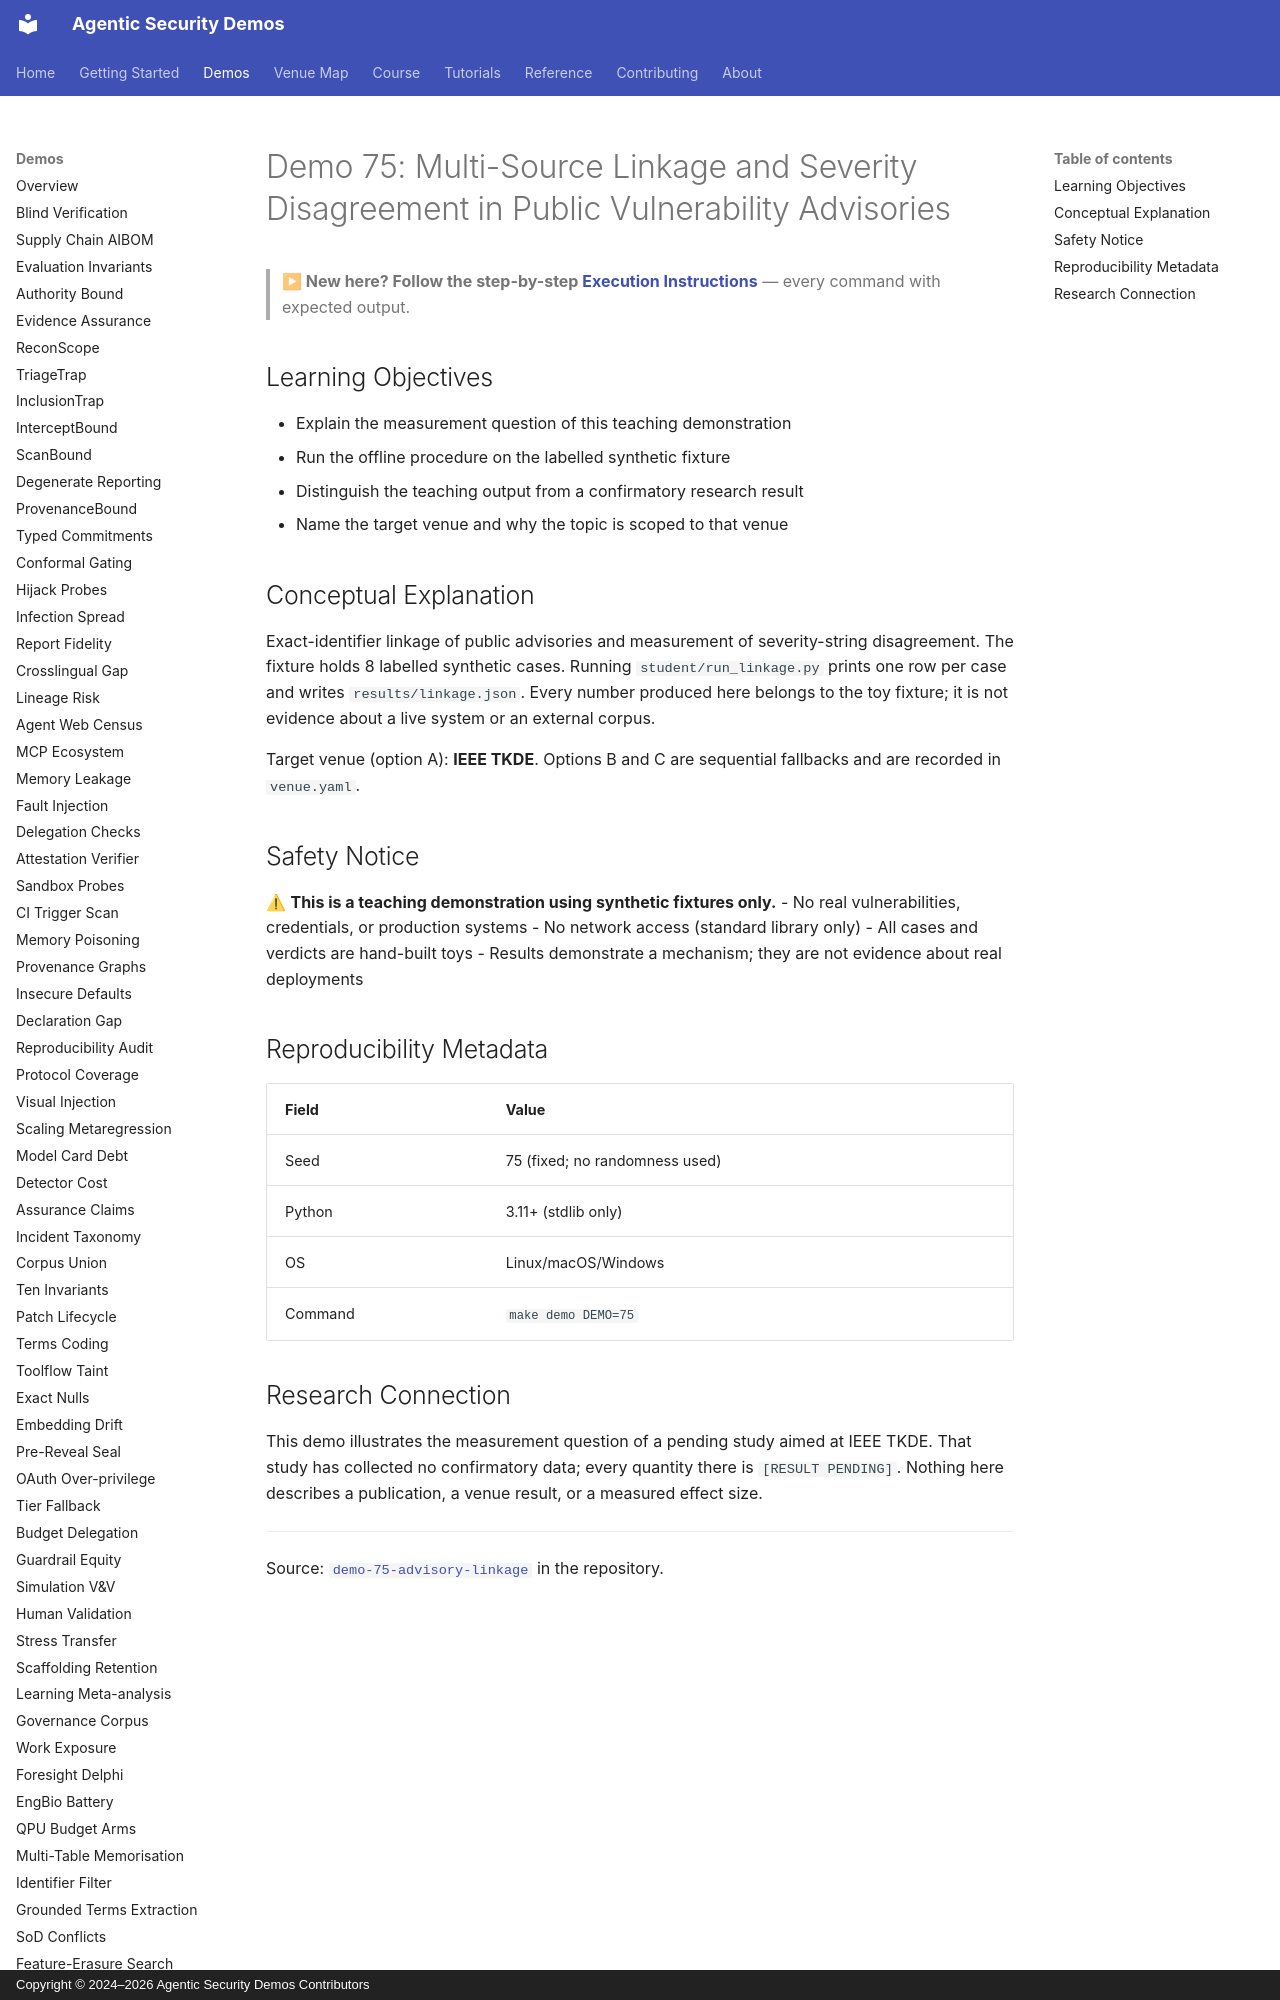

repository: jedi-master-council/agentic-security-demos · page: demos/75-advisory-linkage/index.html · generator: mkdocs · copyright: Copyright © 2024–2026 Agentic Security Demos Contributors

# Demo 75: Multi-Source Linkage and Severity Disagreement in Public Vulnerability Advisories

> **▶ New here? Follow the step-by-step [Execution Instructions](https://github.com/jedi-master-council/agentic-security-demos/blob/main/demo-75-advisory-linkage/INSTRUCTIONS.md)** — every command with expected output.

## Learning Objectives

- Explain the measurement question of this teaching demonstration
- Run the offline procedure on the labelled synthetic fixture
- Distinguish the teaching output from a confirmatory research result
- Name the target venue and why the topic is scoped to that venue

## Conceptual Explanation

Exact-identifier linkage of public advisories and measurement of severity-string disagreement. The fixture holds 8 labelled synthetic cases.
Running `student/run_linkage.py` prints one row per case and writes
`results/linkage.json`. Every number produced here belongs to the
toy fixture; it is not evidence about a live system or an external corpus.

Target venue (option A): **IEEE TKDE**. Options B and C are
sequential fallbacks and are recorded in `venue.yaml`.

## Safety Notice

⚠ **This is a teaching demonstration using synthetic fixtures only.**
- No real vulnerabilities, credentials, or production systems
- No network access (standard library only)
- All cases and verdicts are hand-built toys
- Results demonstrate a mechanism; they are not evidence about real deployments

## Reproducibility Metadata

| Field | Value |
|-------|-------|
| Seed | 75 (fixed; no randomness used) |
| Python | 3.11+ (stdlib only) |
| OS | Linux/macOS/Windows |
| Command | `make demo DEMO=75` |
